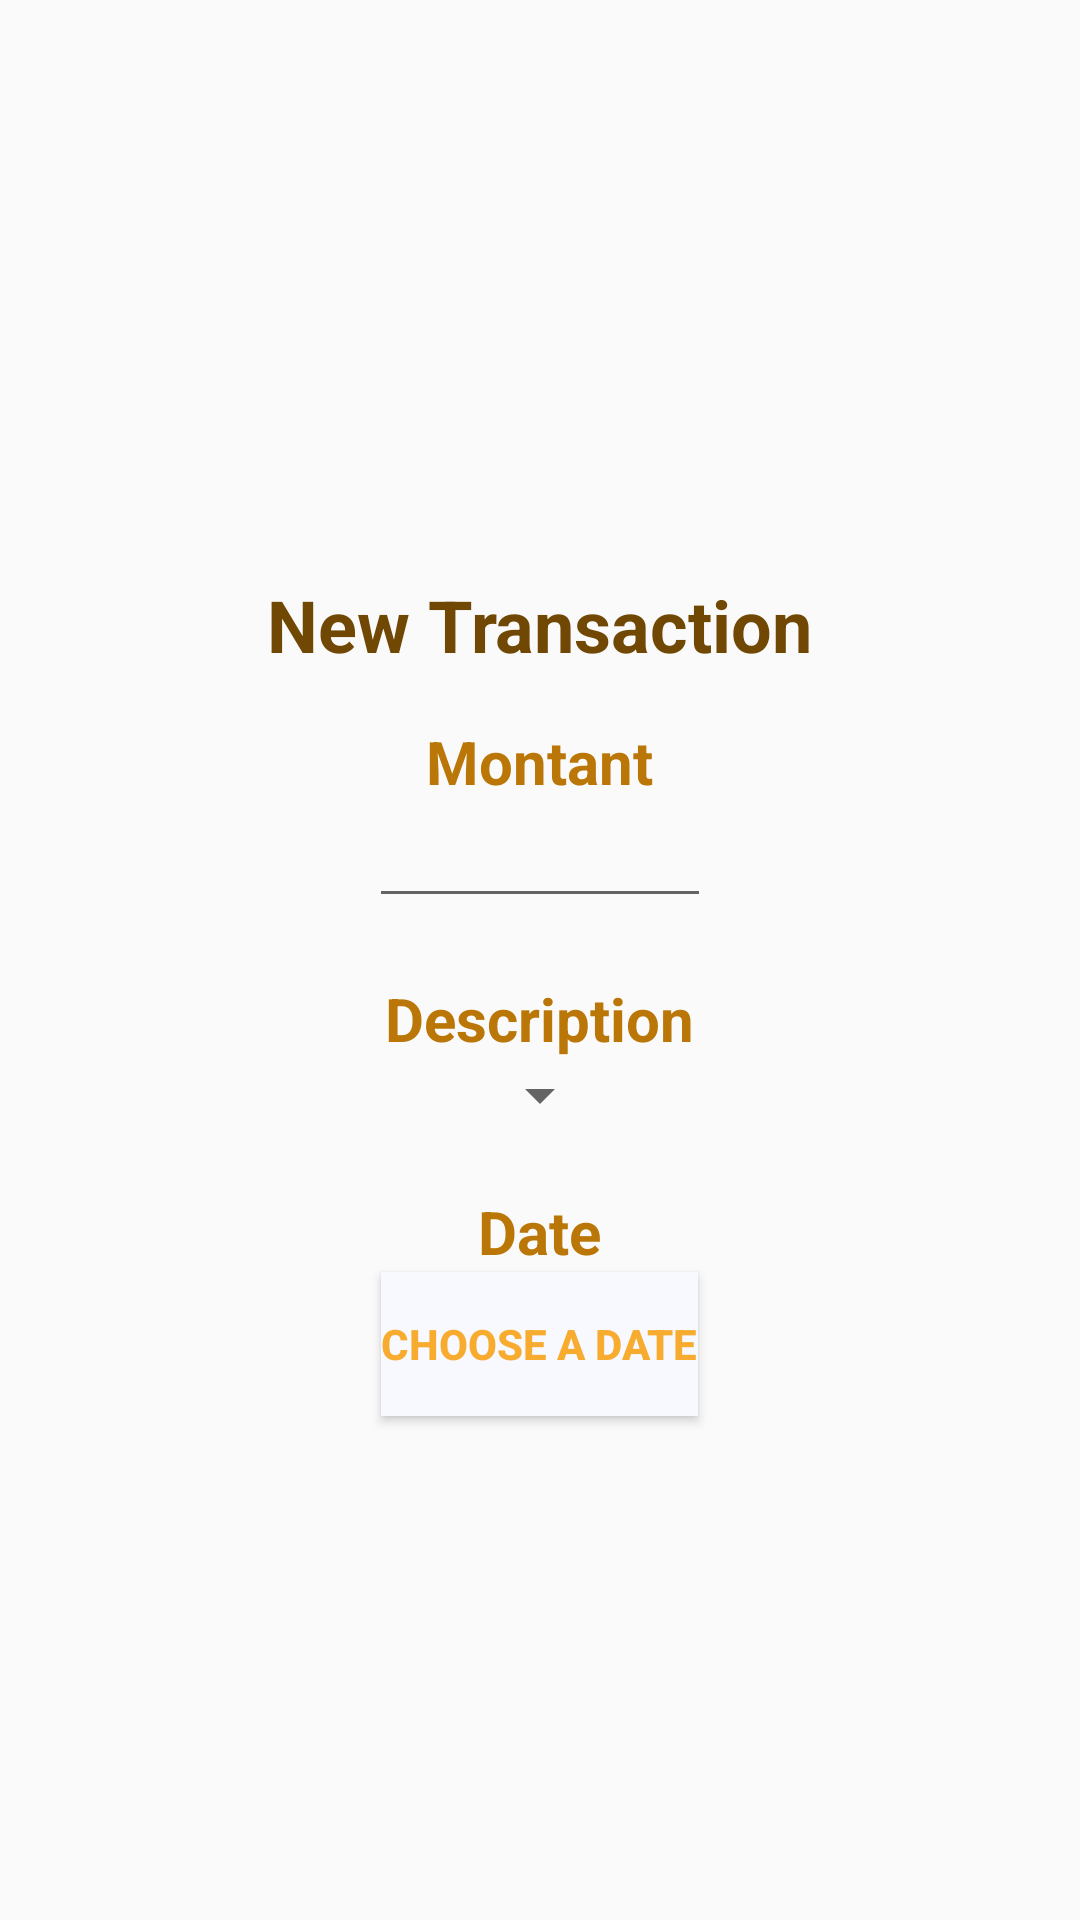

This screen was rendered from an Android layout file. Write that file and the resources it references.
<!-- AndroidManifest.xml: application theme AppTheme -->
<!-- res/layout/new_transaction.xml -->
<?xml version="1.0" encoding="utf-8"?>
<LinearLayout xmlns:android="http://schemas.android.com/apk/res/android"
    xmlns:app="http://schemas.android.com/apk/res-auto"
    xmlns:tools="http://schemas.android.com/tools"
    android:layout_width="match_parent"
    android:layout_height="match_parent"
    android:gravity="center"
    android:orientation="vertical">

    <TextView
        android:id="@+id/titre"
        android:layout_width="wrap_content"
        android:layout_height="wrap_content"
        android:layout_marginTop="24dp"
        android:text="New Transaction"
        android:textColor="@color/brun_fonce"
        android:textSize="24sp"
        android:textStyle="bold" />

    <TextView
        android:id="@+id/montant"
        android:layout_width="wrap_content"
        android:layout_height="wrap_content"
        android:layout_marginTop="16dp"
        android:text="Montant"
        android:textColor="@color/colorAccentFonce"
        android:textSize="20sp"
        android:textStyle="bold" />

    <EditText
        android:id="@+id/ed_montant"
        android:layout_width="wrap_content"
        android:layout_height="wrap_content"
        android:ems="6"
        android:inputType="numberDecimal"
        android:textColor="@color/colorAccent"
        android:textSize="16sp"
        android:textStyle="bold" />

    <TextView
        android:id="@+id/description"
        android:layout_width="wrap_content"
        android:layout_height="wrap_content"
        android:layout_marginTop="20dp"
        android:text="Description"
        android:textColor="@color/colorAccentFonce"
        android:textSize="20sp"
        android:textStyle="bold" />

    <Spinner
        android:id="@+id/spinner"
        android:layout_width="wrap_content"
        android:layout_height="wrap_content">

    </Spinner>

    <TextView
        android:id="@+id/date"
        android:layout_width="wrap_content"
        android:layout_height="wrap_content"
        android:layout_marginTop="20dp"
        android:text="Date"
        android:textColor="@color/colorAccentFonce"
        android:textSize="20sp"
        android:textStyle="bold" />

    <Button
        android:id="@+id/bt_date"
        android:layout_width="wrap_content"
        android:layout_height="wrap_content"
        android:background="@color/white"
        android:text="choose a date"
        android:textColor="@color/colorAccent"
        android:textStyle="bold" />

</LinearLayout>
<!-- resources referenced by this layout -->
<resources>
  <color name="brun_fonce">#704804</color>
  <color name="colorAccent">#f7ac30</color>
  <color name="colorAccentFonce">#ba7707</color>
  <color name="white">#F8F8FF</color>
  <style name="AppTheme" parent="Theme.AppCompat.Light.DarkActionBar">
          
          <item name="colorPrimary">@color/colorPrimary</item>
          <item name="colorPrimaryDark">@color/colorPrimaryDark</item>
          <item name="colorAccent">@color/colorAccent</item>
      </style>
  <color name="colorPrimary">#062adf</color>
  <color name="colorPrimaryDark">#000000</color>
</resources>
